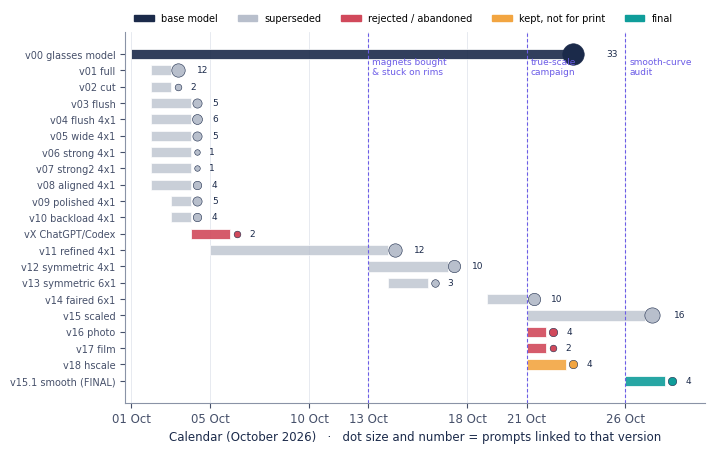
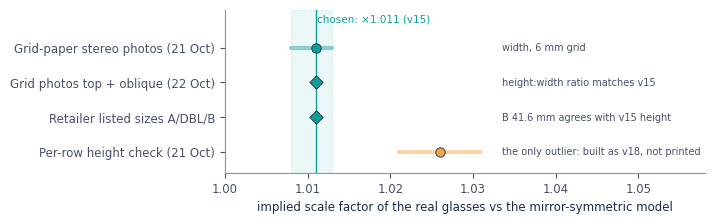
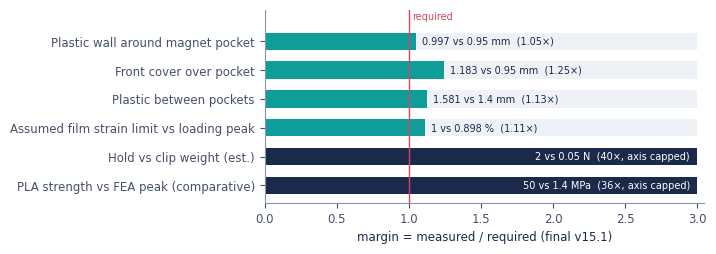
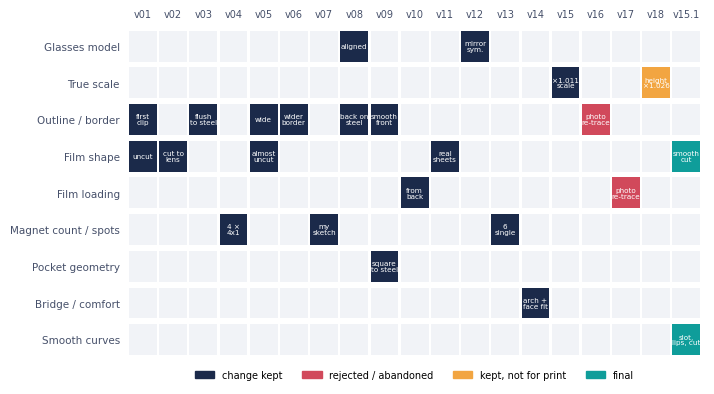

Python code for these plots, in order:
"""Vector charts for the report (report/charts/*.pdf). Numbers come from the version reports of the design workspace."""
import json, os, datetime as dt
from collections import Counter
import matplotlib; matplotlib.use("Agg")
import matplotlib.pyplot as plt
from matplotlib import font_manager as fm
plt.rcParams.update({"font.family": "Avenir Next" if any("Avenir Next" in f.name for f in fm.fontManager.ttflist) else "DejaVu Sans",
                     "font.size": 8.5, "axes.spines.top": False, "axes.spines.right": False, "axes.edgecolor": "#8a93a6",
                     "axes.labelcolor": "#1b2a4a", "xtick.color": "#46506a", "ytick.color": "#46506a", "pdf.fonttype": 42})
NAVY, TEAL, AMBER, RED, GREY, VIOLET = "#1b2a4a", "#0f9d9a", "#f2a541", "#d1495b", "#b8bfcc", "#6c5ce7"
OUT = "report/charts"; os.makedirs(OUT, exist_ok=True)
D = lambda s: dt.date.fromisoformat(s)

# 1. Version timeline: (label, start, end, status, prompts)
V = [("v00 glasses model","2026-10-01","2026-10-22","base",33),("v01 full","2026-10-02","2026-10-02","sup",12),("v02 cut","2026-10-02","2026-10-02","sup",2),
 ("v03 flush","2026-10-02","2026-10-03","sup",5),("v04 flush 4x1","2026-10-02","2026-10-03","sup",6),("v05 wide 4x1","2026-10-02","2026-10-03","sup",5),
 ("v06 strong 4x1","2026-10-02","2026-10-03","sup",1),("v07 strong2 4x1","2026-10-02","2026-10-03","sup",1),("v08 aligned 4x1","2026-10-02","2026-10-03","sup",4),
 ("v09 polished 4x1","2026-10-03","2026-10-03","sup",5),("v10 backload 4x1","2026-10-03","2026-10-03","sup",4),("vX ChatGPT/Codex","2026-10-04","2026-10-05","rej",2),
 ("v11 refined 4x1","2026-10-05","2026-10-13","sup",12),("v12 symmetric 4x1","2026-10-13","2026-10-16","sup",10),("v13 symmetric 6x1","2026-10-14","2026-10-15","sup",3),
 ("v14 faired 6x1","2026-10-19","2026-10-20","sup",10),("v15 scaled","2026-10-21","2026-10-26","sup",16),("v16 photo","2026-10-21","2026-10-21","rej",4),
 ("v17 film","2026-10-21","2026-10-21","rej",2),("v18 hscale","2026-10-21","2026-10-22","kept",4),("v15.1 smooth (FINAL)","2026-10-26","2026-10-27","final",4)]
C = {"base": NAVY, "sup": GREY, "rej": RED, "kept": AMBER, "final": TEAL}
fig, ax = plt.subplots(figsize=(7.2, 4.6))
t0 = D("2026-10-01")
for i, (lab, a, b, st, n) in enumerate(V):
    x0, x1 = (D(a) - t0).days, (D(b) - t0).days + 1
    ax.barh(i, x1 - x0, left=x0, height=0.62, color=C[st], alpha=0.9 if st != "sup" else 0.75, edgecolor="white", lw=0.6)
    ax.scatter(x1 + 0.35, i, s=9 + n * 7, color=C[st], edgecolor=NAVY, lw=0.4, zorder=3)
    ax.text(x1 + 0.9 + n * 0.035, i, f"{n}", va="center", fontsize=6.5, color=NAVY)
ax.set_yticks(range(len(V))); ax.set_yticklabels([v[0] for v in V], fontsize=7); ax.invert_yaxis()
ticks = [0, 4, 9, 12, 17, 20, 25]; ax.set_xticks(ticks); ax.set_xticklabels([(t0 + dt.timedelta(d)).strftime("%d Oct") for d in ticks])
ax.set_xlim(-0.3, 29); ax.grid(axis="x", color="#e3e7ee", lw=0.6); ax.set_axisbelow(True)
for x, txt in [(12, "magnets bought\n& stuck on rims"), (20, "true-scale\ncampaign"), (25, "smooth-curve\naudit")]:
    ax.axvline(x, color=VIOLET, lw=0.8, ls=(0, (3, 2))); ax.text(x + 0.2, 0.2, txt, color=VIOLET, fontsize=6.5, va="top")
from matplotlib.patches import Patch
ax.legend(handles=[Patch(color=C[k], label=l) for k, l in [("base","base model"),("sup","superseded"),("rej","rejected / abandoned"),("kept","kept, not for print"),("final","final")]],
          loc="lower left", bbox_to_anchor=(0.0, 1.0), ncol=5, frameon=False, fontsize=7)
ax.set_xlabel("Calendar (October 2026)   ·   dot size and number = prompts linked to that version")
fig.tight_layout(); fig.savefig(f"{OUT}/version_timeline.pdf"); plt.close(fig)

# 2. Scale evidence: implied width scale vs the symmetric model
fig, ax = plt.subplots(figsize=(7.2, 2.3))
rows = [("Grid-paper stereo photos (21 Oct)", 1.011, 1.008, 1.013, TEAL, "width, 6 mm grid"),
        ("Grid photos top + oblique (22 Oct)", 1.011, None, None, TEAL, "height:width ratio matches v15"),
        ("Retailer listed sizes A/DBL/B", 1.011, None, None, TEAL, "B 41.6 mm agrees with v15 height"),
        ("Per-row height check (21 Oct)", 1.026, 1.021, 1.031, AMBER, "the only outlier: built as v18, not printed")]
for i, (lab, v, lo, hi, c, note) in enumerate(rows):
    if lo: ax.plot([lo, hi], [i, i], color=c, lw=3, alpha=0.45, solid_capstyle="round")
    ax.scatter(v, i, s=46, color=c, edgecolor=NAVY, lw=0.6, zorder=3, marker="o" if lo else "D")
    ax.text(1.0335, i, note, va="center", fontsize=7, color="#46506a")
ax.axvspan(1.008, 1.013, color=TEAL, alpha=0.08); ax.axvline(1.011, color=TEAL, lw=1)
ax.text(1.0112, -0.75, "chosen: ×1.011 (v15)", color=TEAL, fontsize=7.5)
ax.set_yticks(range(len(rows))); ax.set_yticklabels([r[0] for r in rows]); ax.invert_yaxis()
ax.set_xlim(1.0, 1.058); ax.set_ylim(len(rows) - 0.4, -1.1); ax.set_xlabel("implied scale factor of the real glasses vs the mirror-symmetric model")
fig.tight_layout(); fig.savefig(f"{OUT}/scale_evidence.pdf"); plt.close(fig)

# 3. Final margins: measured value / required value
M = [("Plastic wall around magnet pocket", 0.997, 0.95, "mm"), ("Front cover over pocket", 1.183, 0.95, "mm"),
     ("Plastic between pockets", 1.581, 1.4, "mm"), ("Assumed film strain limit vs loading peak", 1.0, 0.898, "%"),
     ("Hold vs clip weight (est.)", 2.0, 0.05, "N"),
     ("PLA strength vs FEA peak (comparative)", 50, 1.4, "MPa")]
fig, ax = plt.subplots(figsize=(7.2, 2.6))
for i, (lab, val, req, u) in enumerate(M):
    r = val / req; w = min(r, 3.0)
    ax.barh(i, 3.0, color="#eef1f6", height=0.6); ax.barh(i, w, color=TEAL if r < 3 else NAVY, height=0.6)
    ax.text(w + 0.04 if w < 2.6 else 2.95, i, f"{val:g} vs {req:g} {u}  ({r:.2f}×)" if r < 10 else f"{val:g} vs {req:g} {u}  ({r:.0f}×, axis capped)",
            va="center", ha="left" if w < 2.6 else "right", fontsize=7, color="white" if w >= 2.6 else NAVY)
ax.axvline(1, color=RED, lw=1); ax.text(1.02, -0.75, "required", color=RED, fontsize=7)
ax.set_yticks(range(len(M))); ax.set_yticklabels([m[0] for m in M]); ax.invert_yaxis(); ax.set_xlim(0, 3.05); ax.set_ylim(len(M) - 0.4, -1.1)
ax.set_xlabel("margin = measured / required (final v15.1)")
fig.tight_layout(); fig.savefig(f"{OUT}/margins.pdf"); plt.close(fig)

# 4. Prompt anatomy (needs scripts/prompt_classes.json)
if os.path.exists("scripts/prompt_classes.json"):
    P = {p["n"]: p for p in json.load(open("scripts/prompts.json"))}
    K = json.load(open("scripts/prompt_classes.json"))
    CAT = ["VISION","EVIDENCE","CONSTRAINT","CHALLENGE","CORRECTION","VERIFY","ORCHESTRATE","HOUSEKEEP","CONTINUE"]
    CC = dict(zip(CAT, [NAVY, "#2a9d8f", "#3d5a80", RED, "#e76f51", TEAL, VIOLET, "#8d99ae", GREY]))
    fig = plt.figure(figsize=(7.2, 3.4)); g = fig.add_gridspec(1, 2, width_ratios=[2.6, 1])
    ax = fig.add_subplot(g[0])
    for r in K:
        p = P[r["n"]]; t = dt.datetime.fromisoformat(p["time"]); x = (t.date() - t0).days + t.hour / 24
        y = CAT.index(r["primary"]); ax.scatter(x, y, s=10 + min(len(p["text"]), 1400) / 9, color=CC[r["primary"]], alpha=0.75, edgecolor="white", lw=0.4)
        for s in r.get("secondary", []): ax.plot([x, x], [y, CAT.index(s)], color=CC[r["primary"]], lw=0.4, alpha=0.35)
    ax.set_yticks(range(len(CAT))); ax.set_yticklabels([c.title() for c in CAT]); ax.invert_yaxis()
    ax.set_xticks(ticks); ax.set_xticklabels([(t0 + dt.timedelta(d)).strftime("%d Oct") for d in ticks]); ax.grid(axis="x", color="#e3e7ee", lw=0.6)
    ax.set_xlabel("prompt time  ·  dot size = prompt length  ·  lines = secondary intent")
    ax2 = fig.add_subplot(g[1]); cnt = Counter(r["primary"] for r in K)
    ax2.barh(range(len(CAT)), [cnt[c] for c in CAT], color=[CC[c] for c in CAT]); ax2.invert_yaxis(); ax2.set_yticks([])
    for i, c in enumerate(CAT): ax2.text(cnt[c] + 0.3, i, str(cnt[c]), va="center", fontsize=7)
    ax2.set_xlabel(f"count (n = {len(K)})")
    fig.tight_layout(); fig.savefig(f"{OUT}/prompt_anatomy.pdf"); plt.close(fig)
    json.dump({c: cnt[c] for c in CAT}, open(f"{OUT}/prompt_counts.json", "w"))

# 5. What changed in each version (from the version reports' "why it was made" sections)
AX = ["Glasses model", "True scale", "Outline / border", "Film shape", "Film loading", "Magnet count / spots", "Pocket geometry", "Bridge / comfort", "Smooth curves"]
VC = [("v01", {"Outline / border": "first\nclip", "Film shape": "uncut"}), ("v02", {"Film shape": "cut to\nlens"}),
      ("v03", {"Outline / border": "flush\nto steel"}), ("v04", {"Magnet count / spots": "4 ×\n4x1"}),
      ("v05", {"Outline / border": "wide", "Film shape": "almost\nuncut"}), ("v06", {"Outline / border": "wider\nborder"}),
      ("v07", {"Magnet count / spots": "my\nsketch"}), ("v08", {"Glasses model": "aligned", "Outline / border": "back on\nsteel"}),
      ("v09", {"Pocket geometry": "square\nto steel", "Outline / border": "smooth\nfront"}), ("v10", {"Film loading": "from\nback"}),
      ("v11", {"Film shape": "real\nsheets"}), ("v12", {"Glasses model": "mirror\nsym."}),
      ("v13", {"Magnet count / spots": "6\nsingle"}), ("v14", {"Bridge / comfort": "arch +\nface fit"}),
      ("v15", {"True scale": "×1.011\nscale"}), ("v16", {"Outline / border": "photo\nre-trace"}), ("v17", {"Film loading": "photo\nre-trace"}),
      ("v18", {"True scale": "height\n×1.026"}), ("v15.1", {"Smooth curves": "slot,\nlips, cut", "Film shape": "smooth\ncut"})]
ST = {"v16": RED, "v17": RED, "v18": AMBER, "v15.1": TEAL}
fig, ax = plt.subplots(figsize=(7.2, 4.0))
for j, (v, ch) in enumerate(VC):
    for i, a in enumerate(AX):
        ax.add_patch(plt.Rectangle((j - 0.46, i - 0.42), 0.92, 0.84, color="#f1f3f7", lw=0))
        if a in ch:
            c = ST.get(v, NAVY)
            ax.add_patch(plt.Rectangle((j - 0.46, i - 0.42), 0.92, 0.84, color=c, lw=0))
            ax.text(j, i, ch[a], ha="center", va="center", fontsize=5.2, color="white", linespacing=0.95)
ax.set_xlim(-0.6, len(VC) - 0.4); ax.set_ylim(len(AX) - 0.5, -0.6)
ax.set_xticks(range(len(VC))); ax.set_xticklabels([v for v, _ in VC], fontsize=7)
for t, (v, _) in zip(ax.get_xticklabels(), VC): t.set_color(ST.get(v, NAVY)); t.set_fontweight("bold" if v == "v15.1" else "normal")
ax.set_yticks(range(len(AX))); ax.set_yticklabels(AX, fontsize=7.5); ax.tick_params(length=0)
for sp in ax.spines.values(): sp.set_visible(False)
ax.xaxis.tick_top()
from matplotlib.patches import Patch
ax.legend(handles=[Patch(color=NAVY,label="change kept"),Patch(color=RED,label="rejected / abandoned"),Patch(color=AMBER,label="kept, not for print"),Patch(color=TEAL,label="final")],loc="upper center",bbox_to_anchor=(0.5,-0.01),ncol=4,frameon=False,fontsize=7)
fig.tight_layout(); fig.savefig(f"{OUT}/version_changes.pdf"); plt.close(fig)
print("charts ok")
